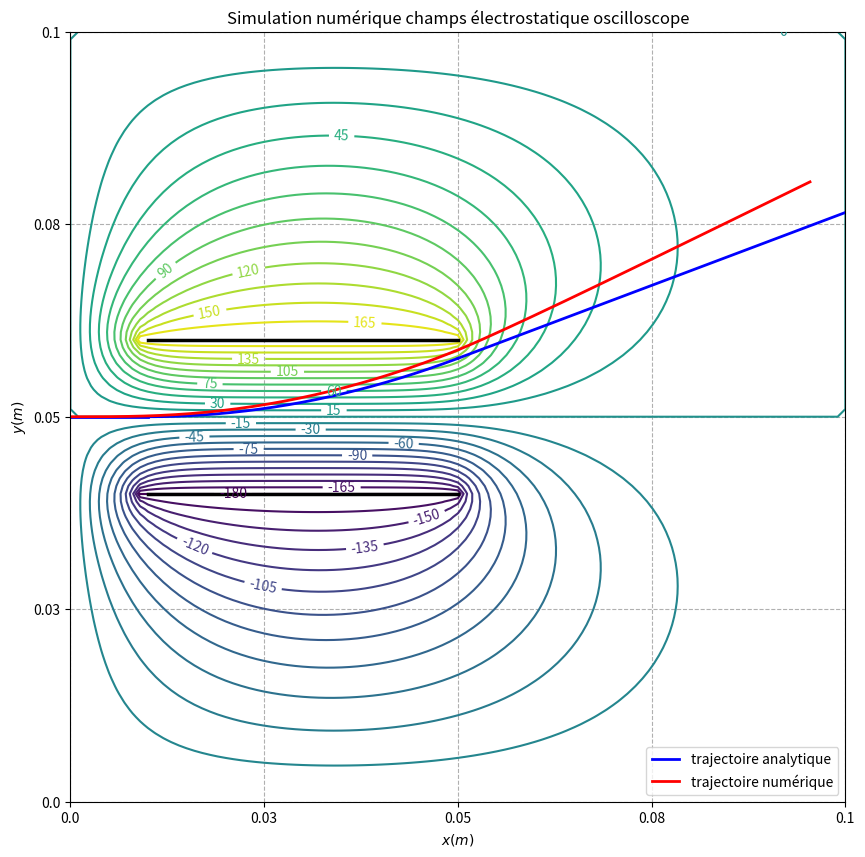

Reproduce this figure in Python.
## CCP 2017 Modélisation PC
## Mouvement d'un électron dans un tube d'oscilloscope
## Déviation verticale


## Données physiques à modifier
V0 = 950            # Tension du canal d'accélération (V)
Vp = 180            # Potentiel des plaques de condensateur (V)
D = 7e-2            # Distance écran - centre du condensateur (m)
d = 2e-2            # distance entre les deux plaques du condensateur (m)
l = 4e-2            # longueur des plaques du condensateur (m)
L = 10e-2           # longueur du côté de l'enceinte carrée au potentiel nul (m)
c = 3e-2            # Position du centre des plaques par rapport au côté de
                    # l'enceinte carrée (m)
N = 100             # taille du maillage
eps = 1e-5          # seuil de convergence
# Pour les tracés
n_grille = 5        # nombre de valeurs sur la grille des tracés
n_equip = 40        # nombre d'équipotentielles à tracer

## Constantes
m = 9.11e-31        # masse d'un électron (kg)
e = 1.6e-19         # charge élémentaire (C)
eps0 = 8.85e-12     # epsilon_0

## Conditions initiales du mouvement de l'électron
v0 = pow(2 * e * V0 / m, 0.5)   # vitesse initiale de l'électron
x0 = 0                          # abscisse initiale de l'électron
y0 = L/2                        # ordonnée initiale de l'électron
Npts = 200                      # nbre de pts pour le tracé de la trajectoire
dt = L / (v0 * Npts)            # incrément temporel


## Programme

# Importation des modules
import numpy as np
import matplotlib.pyplot as plt

# tableaux des coordonnées x et y de l'électron
lx = np.zeros(Npts) ; ly = np.zeros(Npts)
# tableaux des vitesses en x et en y
lvx = np.zeros(Npts) ; lvy = np.zeros(Npts)
# conditions initiales
lx[0] = x0 / L ; ly[0] = y0 / L
lvx[0] = v0 ; lvy[0] = 0


# Méthode de Gauss-Seidel adaptative
def nouveau_potentiel_SOR(V, rhos, frontiere, i, j, omega):
    '''renvoie le nouveau potentiel au point (i,j) in [1, N - 1]^2'''
    return( (1 - omega) * V[i, j] + omega * \
    (V[i + 1, j] + V[i - 1, j] + V[i, j + 1] + V[i, j - 1] + rhos[i, j]) / 4 )

def iter_SOR(V, rhos, frontiere):
    somme_ek, N = 0, 0  # initialisations du calcul de l'erreur
    nl, nc = V.shape     # dimensions du tableau V
    omega_opt = 2 / (1 + np.pi / (nl - 1))
    for i in range(nl):
        for j in range(nc):
            # parcours de tout le tableau V
            if not frontiere[i, j]:
                # le point (i, j) n'est pas sur la frontière
                Vk = V[i, j]    # mémorisation de V_k[i, j]
                V[i, j] = nouveau_potentiel_SOR(\
                V, rhos, frontiere, i, j, omega_opt)
                # le calcul d'erreur ne se fait que sur les points 
                # hors frontière
                somme_ek += (V[i, j] - Vk) ** 2
                N += 1
    return(pow(somme_ek, 0.5) / N)

# Résolution de l'équation de Poisson
def Poisson(f_iter, V, rhos, frontiere, eps):
    '''fonction qui modifie sur place V, elle ne renvoie donc rien.'''
    while f_iter(V, rhos, frontiere) > eps:
        None
    
# Détermination du champ électrique
def calc_ExEy(Ex, Ey, V, h, L):
    nl, nc = V.shape
    # Calcul du champ aux bords
    for j in range(nc):
        # Ex(0,j)
        Ex[0, j] = - ( V[1, j] - V[0, j] ) / ( h * L )
    for j in range(nc):
        # Ex(N,j)
        Ex[N, j] = - ( V[N, j] - V[N - 1, j] ) / ( h * L )
    for i in range(nl):
        # Ex(i,0)
        Ex[i, 0] = - ( V[i, 1] - V[i, 0] ) / ( h * L )
    for i in range(nl):
        # Ex(i,N)
        Ex[i, N] = - ( V[i, N] - V[i, N - 1] ) / ( h * L )
    # Calcul du champ hors bords
    for i in range(1, nl - 1):
        for j in range(1, nc - 1):
            Ex[i, j] = - ( V[i + 1, j] - V[i - 1, j] ) / ( 2 * h * L )
            Ey[i, j] = - ( V[i, j + 1] - V[i, j - 1] ) / ( 2 * h * L )
            
    

## Simulation numérique

# Initialisation du calcul
h = 1 / N           # distance entre deux points consécutifs du maillage
rhos_osc = np.zeros((N + 1, N + 1))
V_osc = np.zeros((N + 1, N + 1))
Ex_osc = np.zeros((N + 1, N + 1))
Ey_osc = np.zeros((N + 1, N + 1))

# frontiere
frontiere_osc = np.zeros((N + 1, N + 1), bool)

# Initialisation des charges et de la frontiere
def initialise_frontiere_condensateur(tab_V, tab_f, L = 10e-2, c = 3e-2, \
l = 4e-2, d = 2e-2, Vp = 180):
    '''Place les points des plaques de condensateur à leur potentiel
    Met à True les points appartenant à la frontière (plaques et enceinte).
    Modification sur place.'''
    nl, nc = tab_f.shape
    # initialisation des plaques de condensateur
    X_gche = int((c - l/2) / L * N)
    X_dte = int((c + l/2) / L * N)
    Y_sup = int((L / 2 + d / 2) / L * N)
    Y_inf = int((L / 2 - d / 2) / L * N)
    for i_abscisse in range(X_gche, X_dte + 1):
        tab_V[i_abscisse, Y_sup] = Vp
        tab_f[i_abscisse, Y_sup] = True
    for i_abscisse in range(X_gche, X_dte + 1):
        tab_V[i_abscisse, Y_inf] = -Vp
        tab_f[i_abscisse, Y_inf] = True
    # initialisation de l'enceinte
    for i_abscisse in range(nl):
        tab_f[i_abscisse, 0] = True
        tab_f[i_abscisse, nc - 1] = True
    for j_ordonnee in range(1, nc - 1):
        tab_f[0, j_ordonnee] = True
        tab_f[nl -1, j_ordonnee] = True


# Simulation numérique du tube d'oscilloscope
initialise_frontiere_condensateur(V_osc, frontiere_osc)
Poisson(iter_SOR, V_osc, rhos_osc, frontiere_osc, eps)
calc_ExEy(Ex_osc, Ey_osc, V_osc, h, L)

# Calcul analytique de la trajectoire de l'électron
Xel_1 = [0, (c - l/2) / L] ; Yel_1 = [1/2, 1/2]   # avant les plaques
Xel_2 = np.linspace((c - l/2) / L, (c + l/2) / L, 200)  # entre les plaques
Yel_2 = [L/2 / L + e * Vp * pow(xi + (l/2 - c) / L, 2) / (m * d * pow(v0, 2)) * L for xi in Xel_2]
Xel_3 = [(c + l/2) / L, 1]
Yel_3 = [L/2 / L + 2 * e * Vp * l * (xi - c / L) / (m * d * pow(v0, 2)) for xi in Xel_3]

# Calcul de la trajectoire de l'électron par la méthode d'Euler
def val_Ex(Ex, Ey, x, y, h, N, L):
    '''retourne la valeur approchée de la composante suivant x du champ 
    électrique E à partir de sa valeur au noeud du maillage proche.
    x, y et h adimensionnés'''
    i, j = int(x / h), int(y / h)
    rx, ry = x - i * h, y - j * h
    return(Ex[i, j] + ((Ex[i + 1, j] - Ex[i, j]) * rx + \
    (Ex[i, j + 1] - Ex[i, j]) * ry) / h)

def val_Ey(Ex, Ey, x, y, h, N, L):
    '''retourne la valeur approchée de la composante suivant y du champ 
    électrique E à partir de sa valeur au noeud du maillage proche.
    x, y et h adimensionnés'''
    i, j = int(x / h), int(y / h)
    rx, ry = x - i * h, y - j * h
    return(Ey[i, j] + ((Ey[i + 1, j] - Ey[i, j]) * rx + \
    (Ey[i, j + 1] - Ey[i, j]) * ry) / h)
    
for k in range(1, Npts):
    lx[k] = lx[k - 1] + dt * lvx[k - 1] / L
    ly[k] = ly[k - 1] + dt * lvy[k - 1] / L
    lvx[k] = lvx[k - 1] + dt * (-e/m) * \
    val_Ex(Ex_osc, Ey_osc, lx[k - 1], ly[k - 1], h, N, L)
    lvy[k] = lvy[k - 1] + dt * (-e/m) * \
    val_Ey(Ex_osc, Ey_osc, lx[k - 1], ly[k - 1], h, N, L)


## Tracé du champs électrostatique
############################
# Pour respecter les indices i et j initiaux, les tableaux sont ordonnés de telle
# sorte que les lignes représentent les abscisses et les colonnes les 
# ordonnées.Il faut donc transposer les tableaux de résultat avant le tracé.
V_osc_T = np.transpose(V_osc)
############################
X = np.linspace(0, 1, N + 1)
Y = np.linspace(0, 1, N + 1)
plt.figure('Simulation_electrostatique_oscilloscope', figsize = (10, 10))
plt.title('Simulation numérique champs électrostatique oscilloscope')
# Tracé équipotentielles
XY = np.meshgrid(X, Y)
fig = plt.contour(X, Y, V_osc_T, 28)
plt.clabel(fig, inline = True, fontsize = 10)
plt.xlabel(r'$x(m)$')
x_valeurs = [k / (n_grille - 1) for k in range(n_grille)]
x_etiquettes = [str(round(L * k / (n_grille - 1), 2)) for k in range(n_grille)]
plt.xticks(x_valeurs, x_etiquettes)
plt.ylabel(r'$y(m)$')
plt.yticks(x_valeurs, x_etiquettes)
# Tracé des plaques
plt.plot([(c - l/2) / L, (c + l/2) / L], [(L/2 - d/2) / L, (L/2 - d/2) / L], \
color = 'black', linewidth = 2.5)
plt.plot([(c - l/2) / L, (c + l/2) / L], [(L/2 + d/2) / L, (L/2 + d/2) / L], \
color = 'black', linewidth = 2.5)
# Tracé de la trajectoire approchée analytiquement de l'électron
plt.plot(Xel_1, Yel_1, color = 'blue', linewidth = 2)
plt.plot(Xel_2, Yel_2, color = 'blue', linewidth = 2)
plt.plot(Xel_3, Yel_3, color = 'blue', linewidth = 2, label = 'trajectoire analytique')
# Tracé de la trajectoire simulée de l'électron
plt.plot(lx, ly, color = 'red', linewidth = 2, label = 'trajectoire numérique')

plt.legend(loc = 'lower right')
plt.grid(linestyle = '--')
plt.show()



